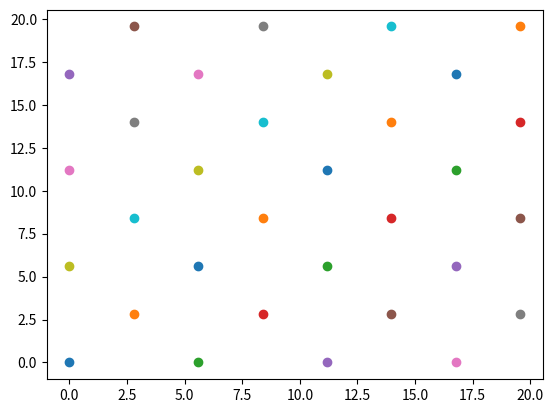

This chart was generated by the following Python code:
from typing import Dict, List, Tuple

import matplotlib.pyplot as plt
import numpy as np
from numpy.typing import NDArray

F64 = NDArray[np.float64]


def cubic_2D_lattice(cell, basis, extent) -> Tuple[str, float, float]:
    xy = np.array(np.meshgrid(np.arange(extent[0]), np.arange(extent[1])))

    lattice = {}

    for x, y in xy.reshape(2, -1).T:
        for atom, coords in basis.items():
            lattice[f"{atom}_{x}_{y}"] = cell[:2] * (np.array([x, y]) + coords)
    return lattice


def main() -> None:

    cell = (5.59, 5.59, 5.59, 90, 90, 90)

    basis = {
        "Na": np.array([0, 0]),
        "Cl": np.array([0.5, 0.5]),
    }

    extent = np.array([4, 4])

    lattice = cubic_2D_lattice(cell, basis, extent)

    print(lattice)

    for atom, coords in lattice.items():
        plt.scatter(*coords, label=atom)


if __name__ == "__main__":
    main()
